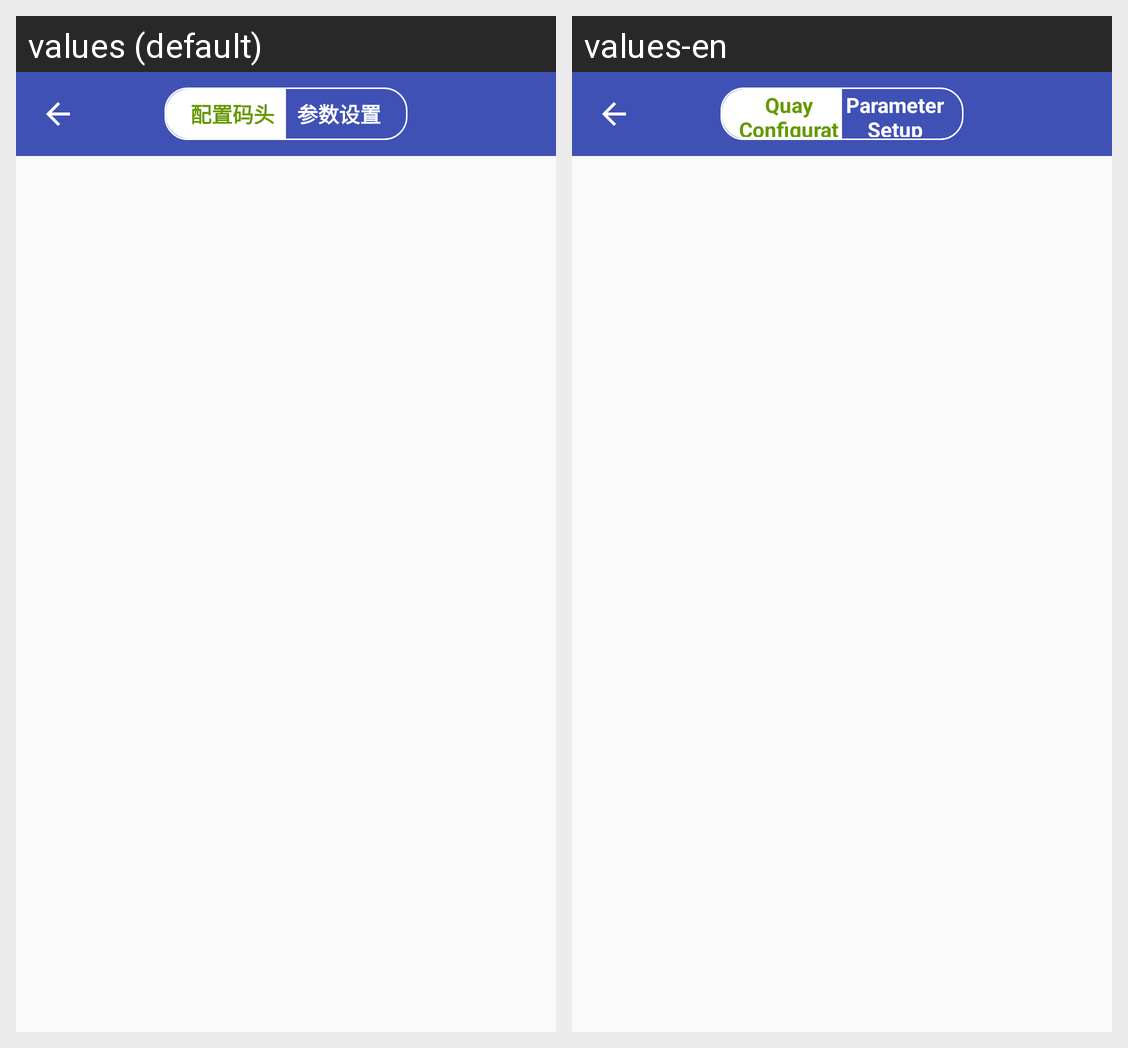

Here is an Android app screen in its default locale and in the app's own translations. Write out the translated-string differences for the strings that appear on this screen.
Android screen res/layout/activity_setting.xml rendered under 2 locales, left to right: values (default), values-en. Device: Nexus 5 (rendered at 1080×1920; each locale shown at half size, 540×960, under a caption strip naming it); theme AppTheme.
Strings drawn on this screen, with the default value and each locale's value (text and hints the layout hard-codes, and strings that could not be matched under every locale, appear in the picture but are not listed):

configuration_wharf
  values: 配置码头
  values-en: Quay Configuration

parameter_settings
  values: 参数设置
  values-en: Parameter Setup
